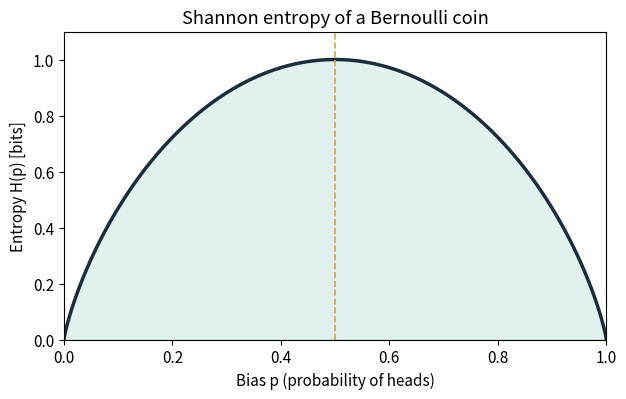
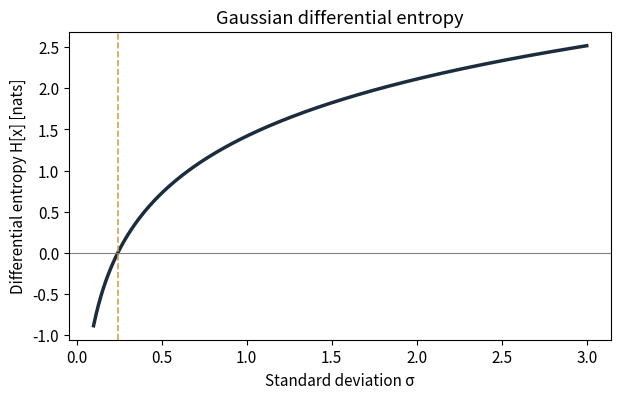
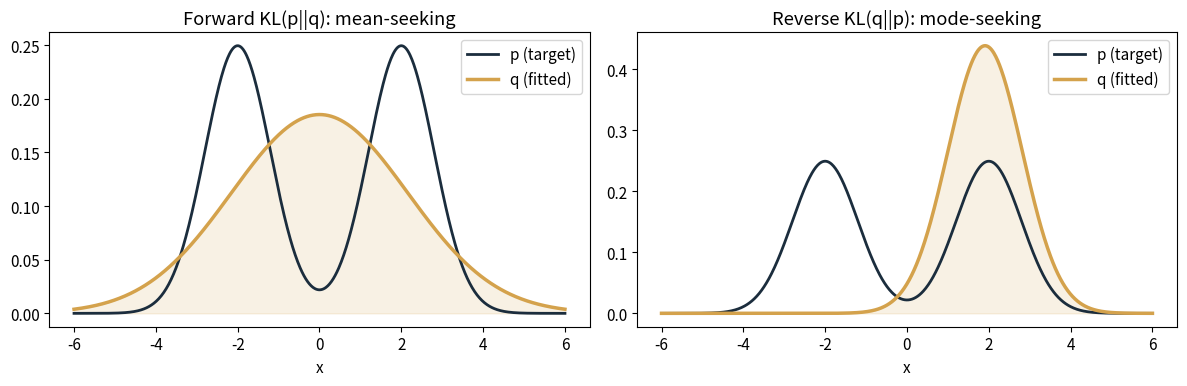

These charts were generated, in order, by the following Python code: (Note: this script raises an exception after producing the figures.)
import numpy as np
import matplotlib.pyplot as plt
from matplotlib.animation import FuncAnimation, PillowWriter
from scipy.stats import norm

plt.rcParams.update({'figure.facecolor': 'white', 'axes.facecolor': 'white', 'font.size': 11})

NAVY, TEAL, AMBER = '#1B2D3D', '#3D9B8F', '#D4A24C'

p = np.linspace(1e-6, 1 - 1e-6, 400)
H_bits = -(p * np.log2(p) + (1 - p) * np.log2(1 - p))

fig, ax = plt.subplots(figsize=(7, 4))
ax.plot(p, H_bits, color=NAVY, linewidth=2.5)
ax.fill_between(p, 0, H_bits, color=TEAL, alpha=0.15)
ax.axvline(0.5, color=AMBER, linestyle='--', linewidth=1.2)
ax.set_xlabel('Bias p (probability of heads)')
ax.set_ylabel('Entropy H(p) [bits]')
ax.set_title('Shannon entropy of a Bernoulli coin')
ax.set_xlim(0, 1); ax.set_ylim(0, 1.1)
plt.show()

sigma = np.linspace(0.1, 3.0, 400)
H_gauss = 0.5 * (1 + np.log(2 * np.pi * sigma ** 2))

fig, ax = plt.subplots(figsize=(7, 4))
ax.plot(sigma, H_gauss, color=NAVY, linewidth=2.5)
ax.axhline(0, color='gray', linewidth=0.8)
sigma_zero = 1.0 / np.sqrt(2 * np.pi * np.e)
ax.axvline(sigma_zero, color=AMBER, linestyle='--', linewidth=1.2)
ax.set_xlabel('Standard deviation σ')
ax.set_ylabel('Differential entropy H[x] [nats]')
ax.set_title('Gaussian differential entropy')
plt.show()
print(f'H = 0 at σ = {sigma_zero:.4f}')

xs = np.linspace(-6, 6, 800)
dx = xs[1] - xs[0]
p_pdf = 0.5 * norm.pdf(xs, -2, 0.8) + 0.5 * norm.pdf(xs, 2, 0.8)

def q_pdf(mu, log_sigma):
    return norm.pdf(xs, mu, np.exp(log_sigma))

def kl_p_q(mu, log_sigma):
    q = q_pdf(mu, log_sigma) + 1e-12
    return np.sum(p_pdf * (np.log(p_pdf + 1e-12) - np.log(q))) * dx

def kl_q_p(mu, log_sigma):
    q = q_pdf(mu, log_sigma) + 1e-12
    return np.sum(q * (np.log(q) - np.log(p_pdf + 1e-12))) * dx

def gradient_descent(loss_fn, mu0=0.0, log_sigma0=0.1, lr=0.4, steps=50):
    params = np.array([mu0, log_sigma0])
    traj = [params.copy()]
    eps = 1e-3
    for _ in range(steps):
        grad = np.array([
            (loss_fn(params[0] + eps, params[1]) - loss_fn(params[0] - eps, params[1])) / (2 * eps),
            (loss_fn(params[0], params[1] + eps) - loss_fn(params[0], params[1] - eps)) / (2 * eps),
        ])
        params = params - lr * grad
        params[1] = np.clip(params[1], np.log(0.15), np.log(4.0))
        traj.append(params.copy())
    return np.array(traj)

traj_fwd = gradient_descent(kl_p_q, mu0=0.2, log_sigma0=0.0)
traj_rev = gradient_descent(kl_q_p, mu0=1.5, log_sigma0=0.0)

fig, axes = plt.subplots(1, 2, figsize=(12, 4))
for ax, traj, title in zip(axes, [traj_fwd, traj_rev], ['Forward KL(p||q): mean-seeking', 'Reverse KL(q||p): mode-seeking']):
    ax.plot(xs, p_pdf, color=NAVY, linewidth=2, label='p (target)')
    mu, ls = traj[-1]
    ax.plot(xs, q_pdf(mu, ls), color=AMBER, linewidth=2.5, label='q (fitted)')
    ax.fill_between(xs, 0, q_pdf(mu, ls), color=AMBER, alpha=0.15)
    ax.set_title(title); ax.set_xlabel('x'); ax.legend()
plt.tight_layout(); plt.show()

from IPython.display import Image

n_frames = 26
idx = np.linspace(0, len(traj_fwd) - 1, n_frames).astype(int)

fig, axes = plt.subplots(1, 2, figsize=(11, 4.2))
for ax, title in zip(axes, ['Forward KL(p||q)', 'Reverse KL(q||p)']):
    ax.plot(xs, p_pdf, color=NAVY, linewidth=2)
    ax.set_ylim(0, 0.45); ax.set_xlim(-6, 6); ax.set_title(title); ax.set_xlabel('x')
line_fwd, = axes[0].plot([], [], color=AMBER, linewidth=2.5)
line_rev, = axes[1].plot([], [], color=AMBER, linewidth=2.5)
txt_fwd = axes[0].text(0.02, 0.95, '', transform=axes[0].transAxes, fontsize=9, va='top')
txt_rev = axes[1].text(0.02, 0.95, '', transform=axes[1].transAxes, fontsize=9, va='top')

def update(i):
    k = idx[i]
    mu_f, ls_f = traj_fwd[k]; mu_r, ls_r = traj_rev[k]
    line_fwd.set_data(xs, q_pdf(mu_f, ls_f))
    line_rev.set_data(xs, q_pdf(mu_r, ls_r))
    txt_fwd.set_text(f'step {k}\nμ={mu_f:.2f}, σ={np.exp(ls_f):.2f}')
    txt_rev.set_text(f'step {k}\nμ={mu_r:.2f}, σ={np.exp(ls_r):.2f}')
    return line_fwd, line_rev, txt_fwd, txt_rev

anim = FuncAnimation(fig, update, frames=n_frames, interval=300, blit=True)
anim.save('kl_asymmetry.gif', writer=PillowWriter(fps=4), dpi=100)
plt.close(fig)
Image('kl_asymmetry.gif')

# Demo: fit a Gaussian to samples by minimising empirical NLL (= KL up to constant)
rng = np.random.default_rng(0)
samples = rng.normal(loc=1.5, scale=0.7, size=500)

def nll(mu, sigma):
    return -np.mean(norm.logpdf(samples, mu, sigma))

mus = np.linspace(-1, 4, 200)
sigmas = np.linspace(0.2, 2.0, 200)
MU, SIG = np.meshgrid(mus, sigmas)
L = np.vectorize(nll)(MU, SIG)

fig, ax = plt.subplots(figsize=(7, 4.5))
c = ax.contourf(MU, SIG, L, levels=30, cmap='viridis')
best_idx = np.unravel_index(np.argmin(L), L.shape)
ax.plot(MU[best_idx], SIG[best_idx], 'o', color=AMBER, markersize=12, label='NLL minimum = MLE')
ax.plot(1.5, 0.7, 'x', color='red', markersize=14, label='true (μ, σ)')
ax.set_xlabel('μ'); ax.set_ylabel('σ')
ax.legend(); plt.colorbar(c, ax=ax, label='NLL')
plt.show()
print(f'MLE: μ={MU[best_idx]:.3f}, σ={SIG[best_idx]:.3f}')

rho_grid = np.linspace(0, 0.99, 200)
mi = -0.5 * np.log(1 - rho_grid ** 2)

fig, ax = plt.subplots(figsize=(7, 4))
ax.plot(rho_grid, mi, color=NAVY, linewidth=2.5)
ax.set_xlabel('correlation |ρ|')
ax.set_ylabel('Mutual information [nats]')
ax.set_title('I(x, y) = -½ ln(1 - ρ²) for bivariate Gaussian')
plt.show()

# Empirical check at ρ = 0.7
rho = 0.7
rng = np.random.default_rng(1)
z = rng.standard_normal((5000, 2))
chol = np.array([[1, 0], [rho, np.sqrt(1 - rho ** 2)]])
xy = z @ chol.T
print(f'Theoretical MI at ρ={rho}: {-0.5 * np.log(1 - rho ** 2):.4f} nats')
print(f'Sample correlation: {np.corrcoef(xy.T)[0, 1]:.4f}')

rng = np.random.default_rng(42)
n_per = 80
class0 = np.vstack([rng.normal(loc=[-2, -2], scale=0.6, size=(n_per, 2)),
                    rng.normal(loc=[2, 2], scale=0.6, size=(n_per, 2))])
class1 = np.vstack([rng.normal(loc=[-2, 2], scale=0.6, size=(n_per, 2)),
                    rng.normal(loc=[2, -2], scale=0.6, size=(n_per, 2))])
X = np.vstack([class0, class1])
y = np.array([0] * len(class0) + [1] * len(class1))

def entropy(labels):
    if len(labels) == 0: return 0.0
    _, counts = np.unique(labels, return_counts=True)
    prob = counts / counts.sum()
    return float(-np.sum(prob * np.log2(prob + 1e-12)))

def best_split(mask):
    Xs, ys = X[mask], y[mask]
    base = entropy(ys)
    best = None
    for feat in (0, 1):
        vals = np.sort(np.unique(Xs[:, feat]))
        for thr in 0.5 * (vals[:-1] + vals[1:]):
            left = Xs[:, feat] <= thr
            total = len(ys)
            w = (left.sum() / total) * entropy(ys[left]) + ((~left).sum() / total) * entropy(ys[~left])
            gain = base - w
            if best is None or gain > best[0]:
                best = (gain, feat, thr)
    return best

masks = [np.ones(len(X), dtype=bool)]
weighted_H = [entropy(y)]
for _ in range(3):
    best_info = None
    best_idx = None
    for i, m in enumerate(masks):
        if m.sum() < 4: continue
        info = best_split(m)
        if info is None: continue
        if best_info is None or info[0] > best_info[0]:
            best_info = info; best_idx = i
    gain, feat, thr = best_info
    m = masks[best_idx]
    left = m & (X[:, feat] <= thr)
    right = m & (X[:, feat] > thr)
    masks[best_idx] = left
    masks.append(right)
    total = sum(mm.sum() for mm in masks)
    wH = sum((mm.sum() / total) * entropy(y[mm]) for mm in masks)
    weighted_H.append(wH)

print('Weighted leaf entropy by split:')
for i, h in enumerate(weighted_H):
    print(f'  after {i} splits: H = {h:.4f} bits')
